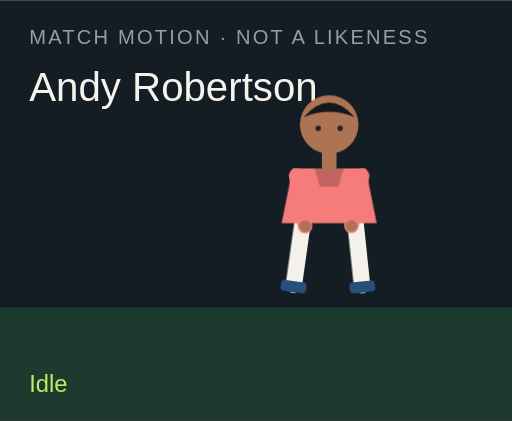
t = 0.00 s
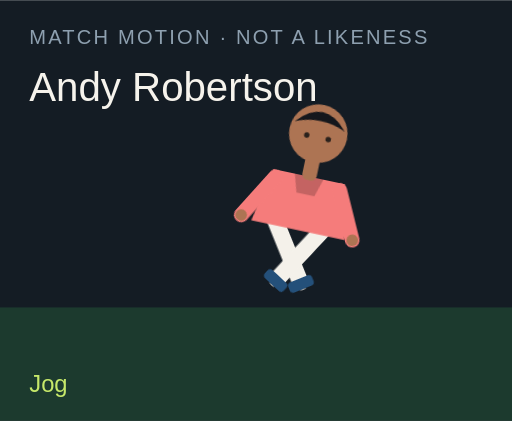
t = 1.50 s
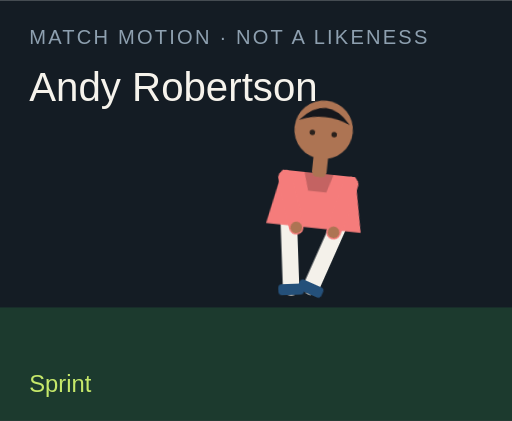
t = 3.00 s
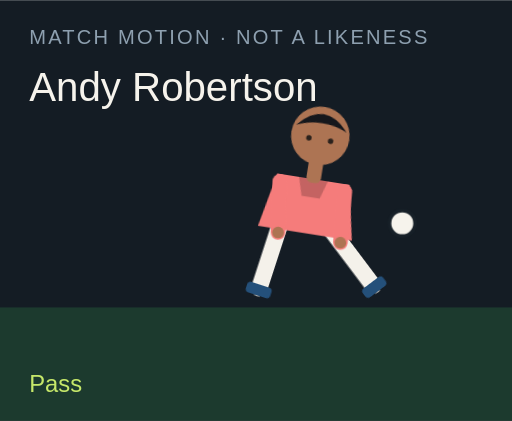
t = 4.50 s
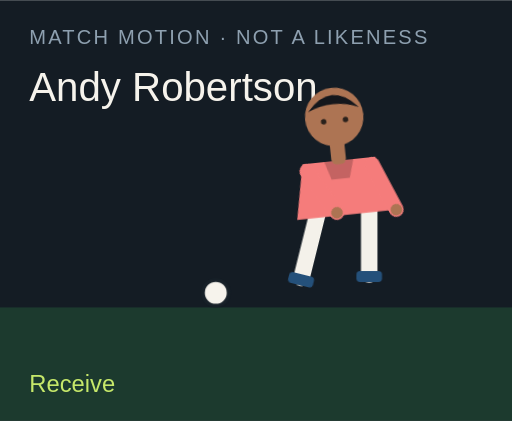
t = 6.00 s
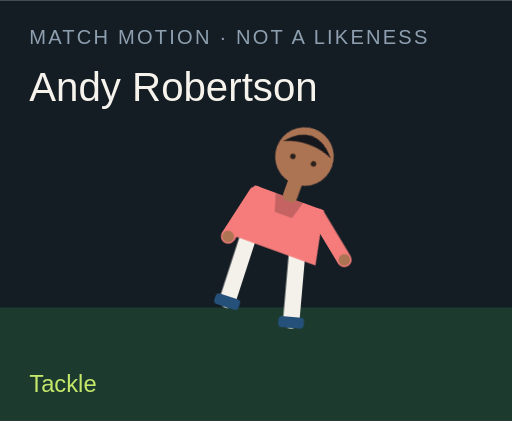
t = 7.50 s

The animated SVG that drew these frames (rendered in a browser with its animation timeline set to each time). Animation: 18 CSS @keyframes rules; one cycle of 9.00 s, repeats indefinitely.

<?xml version="1.0" encoding="UTF-8"?>
<svg xmlns="http://www.w3.org/2000/svg" viewBox="0 0 280 230" role="img">
  <style>@media (prefers-reduced-motion: reduce){animate,animateTransform{display:none}}</style>
  <rect width="280" height="230" fill="#141c24"/>
  <rect y="168" width="280" height="62" fill="#1c3a2e"/>
  <text x="16" y="24" fill="#8ea0b0" font-family="Arial,sans-serif" font-size="11" letter-spacing="1.2">MATCH MOTION · NOT A LIKENESS</text>
  <text x="16" y="55" fill="#f6f3ec" font-family="Impact,sans-serif" font-size="22">Andy Robertson</text>
  <circle r="7" fill="#f6f3ec" stroke="#172028" stroke-width="2" id="motion-952" cx="150" cy="160" opacity="0">
    
    
    
  </circle>
  <g transform="translate(132 40)">
    <g id="motion-974" transform="rotate(0 48 90)">
      
      <g id="motion-976" transform="translate(0 0)">
        
        <g transform="translate(34 78)"><g id="motion-978" transform="rotate(8)"><path d="M0 0 V38" stroke="#f4f1ea" stroke-width="9" stroke-linecap="round"/><rect x="-7" y="36" width="14" height="6" rx="2" fill="#24507a"/></g></g>
        <g transform="translate(62 78)"><g id="motion-980" transform="rotate(-6)"><path d="M0 0 V38" stroke="#f4f1ea" stroke-width="9" stroke-linecap="round"/><rect x="-7" y="36" width="14" height="6" rx="2" fill="#24507a"/></g></g>
        <path d="M28 52 h40 l6 30 H22 Z" fill="#f57c7b"/>
        <path d="M40 52 h16 l-3 10 H43 Z" fill="#000" opacity=".2"/>
        <g transform="translate(30 56)"><g id="motion-982" transform="rotate(-10)"><path d="M0 0 V28" stroke="#f57c7b" stroke-width="8" stroke-linecap="round"/><circle cx="0" cy="28" r="3.2" fill="#ad7453"/></g></g>
        <g transform="translate(66 56)"><g id="motion-984" transform="rotate(12)"><path d="M0 0 V28" stroke="#f57c7b" stroke-width="8" stroke-linecap="round"/><circle cx="0" cy="28" r="3.2" fill="#ad7453"/></g></g>
        <rect x="44" y="40" width="8" height="14" rx="3" fill="#ad7453"/>
        <circle cx="48" cy="28" r="16" fill="#ad7453"/>
        <path d="M34 24 Q48 8 62 24 Q48 18 34 24" fill="#15171c"/>
        <circle cx="42" cy="30" r="1.5" fill="#2a211c"/><circle cx="54" cy="30" r="1.5" fill="#2a211c"/>
      </g>
    </g>
  </g>
  <text x="16" y="214" fill="#c6e86a" font-family="Arial,sans-serif" font-size="13" opacity="1" id="motion-956">Idle</text><text x="16" y="214" fill="#c6e86a" font-family="Arial,sans-serif" font-size="13" opacity="0" id="motion-958">Jog</text><text x="16" y="214" fill="#c6e86a" font-family="Arial,sans-serif" font-size="13" opacity="0" id="motion-960">Sprint</text><text x="16" y="214" fill="#c6e86a" font-family="Arial,sans-serif" font-size="13" opacity="0" id="motion-962">Dribble</text><text x="16" y="214" fill="#c6e86a" font-family="Arial,sans-serif" font-size="13" opacity="0" id="motion-964">Pass</text><text x="16" y="214" fill="#c6e86a" font-family="Arial,sans-serif" font-size="13" opacity="0" id="motion-966">Shoot</text><text x="16" y="214" fill="#c6e86a" font-family="Arial,sans-serif" font-size="13" opacity="0" id="motion-968">Receive</text><text x="16" y="214" fill="#c6e86a" font-family="Arial,sans-serif" font-size="13" opacity="0" id="motion-970">Tackle</text><text x="16" y="214" fill="#c6e86a" font-family="Arial,sans-serif" font-size="13" opacity="0" id="motion-972">Point</text>
<style>@keyframes track-953{0%{cx:150px}11.1%{cx:156px}22.2%{cx:164px}33.300000000000004%{cx:142px}44.4%{cx:190px}55.60000000000001%{cx:250px}66.7%{cx:118px}77.8%{cx:150px}88.9%{cx:150px}100%{cx:150px}}@keyframes track-954{0%{cy:160px}11.1%{cy:158px}22.2%{cy:154px}33.300000000000004%{cy:156px}44.4%{cy:148px}55.60000000000001%{cy:96px}66.7%{cy:160px}77.8%{cy:160px}88.9%{cy:160px}100%{cy:160px}}@keyframes track-955{0%{opacity:0}11.1%{opacity:0}22.2%{opacity:0}33.300000000000004%{opacity:1}44.4%{opacity:1}55.60000000000001%{opacity:1}66.7%{opacity:1}77.8%{opacity:0}88.9%{opacity:0}100%{opacity:0}}@keyframes track-957{0%{opacity:1}11.1%{opacity:0}22.2%{opacity:0}33.300000000000004%{opacity:0}44.4%{opacity:0}55.60000000000001%{opacity:0}66.7%{opacity:0}77.8%{opacity:0}88.9%{opacity:0}100%{opacity:1}}@keyframes track-959{0%{opacity:0}11.1%{opacity:1}22.2%{opacity:0}33.300000000000004%{opacity:0}44.4%{opacity:0}55.60000000000001%{opacity:0}66.7%{opacity:0}77.8%{opacity:0}88.9%{opacity:0}100%{opacity:0}}@keyframes track-961{0%{opacity:0}11.1%{opacity:0}22.2%{opacity:1}33.300000000000004%{opacity:0}44.4%{opacity:0}55.60000000000001%{opacity:0}66.7%{opacity:0}77.8%{opacity:0}88.9%{opacity:0}100%{opacity:0}}@keyframes track-963{0%{opacity:0}11.1%{opacity:0}22.2%{opacity:0}33.300000000000004%{opacity:1}44.4%{opacity:0}55.60000000000001%{opacity:0}66.7%{opacity:0}77.8%{opacity:0}88.9%{opacity:0}100%{opacity:0}}@keyframes track-965{0%{opacity:0}11.1%{opacity:0}22.2%{opacity:0}33.300000000000004%{opacity:0}44.4%{opacity:1}55.60000000000001%{opacity:0}66.7%{opacity:0}77.8%{opacity:0}88.9%{opacity:0}100%{opacity:0}}@keyframes track-967{0%{opacity:0}11.1%{opacity:0}22.2%{opacity:0}33.300000000000004%{opacity:0}44.4%{opacity:0}55.60000000000001%{opacity:1}66.7%{opacity:0}77.8%{opacity:0}88.9%{opacity:0}100%{opacity:0}}@keyframes track-969{0%{opacity:0}11.1%{opacity:0}22.2%{opacity:0}33.300000000000004%{opacity:0}44.4%{opacity:0}55.60000000000001%{opacity:0}66.7%{opacity:1}77.8%{opacity:0}88.9%{opacity:0}100%{opacity:0}}@keyframes track-971{0%{opacity:0}11.1%{opacity:0}22.2%{opacity:0}33.300000000000004%{opacity:0}44.4%{opacity:0}55.60000000000001%{opacity:0}66.7%{opacity:0}77.8%{opacity:1}88.9%{opacity:0}100%{opacity:0}}@keyframes track-973{0%{opacity:0}11.1%{opacity:0}22.2%{opacity:0}33.300000000000004%{opacity:0}44.4%{opacity:0}55.60000000000001%{opacity:0}66.7%{opacity:0}77.8%{opacity:0}88.9%{opacity:1}100%{opacity:0}}@keyframes track-975{0%{transform:rotate(0deg)}11.1%{transform:rotate(8deg)}22.2%{transform:rotate(16deg)}33.300000000000004%{transform:rotate(6deg)}44.4%{transform:rotate(4deg)}55.60000000000001%{transform:rotate(14deg)}66.7%{transform:rotate(-6deg)}77.8%{transform:rotate(34deg)}88.9%{transform:rotate(6deg)}100%{transform:rotate(0deg)}}@keyframes track-977{0%{transform:translate(0px,0px)}11.1%{transform:translate(0px,-3px)}22.2%{transform:translate(0px,-6px)}33.300000000000004%{transform:translate(0px,-2px)}44.4%{transform:translate(0px,2px)}55.60000000000001%{transform:translate(0px,-4px)}66.7%{transform:translate(0px,1px)}77.8%{transform:translate(0px,10px)}88.9%{transform:translate(0px,-4px)}100%{transform:translate(0px,0px)}}@keyframes track-979{0%{transform:rotate(8deg)}11.1%{transform:rotate(-26deg)}22.2%{transform:rotate(-42deg)}33.300000000000004%{transform:rotate(-8deg)}44.4%{transform:rotate(6deg)}55.60000000000001%{transform:rotate(12deg)}66.7%{transform:rotate(20deg)}77.8%{transform:rotate(-8deg)}88.9%{transform:rotate(4deg)}100%{transform:rotate(8deg)}}@keyframes track-981{0%{transform:rotate(-6deg)}11.1%{transform:rotate(24deg)}22.2%{transform:rotate(38deg)}33.300000000000004%{transform:rotate(18deg)}44.4%{transform:rotate(-38deg)}55.60000000000001%{transform:rotate(-54deg)}66.7%{transform:rotate(6deg)}77.8%{transform:rotate(-22deg)}88.9%{transform:rotate(-8deg)}100%{transform:rotate(-6deg)}}@keyframes track-983{0%{transform:rotate(-10deg)}11.1%{transform:rotate(24deg)}22.2%{transform:rotate(36deg)}33.300000000000004%{transform:rotate(-18deg)}44.4%{transform:rotate(10deg)}55.60000000000001%{transform:rotate(-24deg)}66.7%{transform:rotate(-30deg)}77.8%{transform:rotate(12deg)}88.9%{transform:rotate(14deg)}100%{transform:rotate(-10deg)}}@keyframes track-985{0%{transform:rotate(12deg)}11.1%{transform:rotate(-20deg)}22.2%{transform:rotate(-32deg)}33.300000000000004%{transform:rotate(14deg)}44.4%{transform:rotate(-26deg)}55.60000000000001%{transform:rotate(18deg)}66.7%{transform:rotate(-22deg)}77.8%{transform:rotate(-6deg)}88.9%{transform:rotate(-96deg)}100%{transform:rotate(12deg)}}@media(prefers-reduced-motion:no-preference){#motion-952{animation:track-953 9s linear infinite both,track-954 9s linear infinite both,track-955 9s steps(1,end) infinite both}#motion-956{animation:track-957 9s steps(1,end) infinite both}#motion-958{animation:track-959 9s steps(1,end) infinite both}#motion-960{animation:track-961 9s steps(1,end) infinite both}#motion-962{animation:track-963 9s steps(1,end) infinite both}#motion-964{animation:track-965 9s steps(1,end) infinite both}#motion-966{animation:track-967 9s steps(1,end) infinite both}#motion-968{animation:track-969 9s steps(1,end) infinite both}#motion-970{animation:track-971 9s steps(1,end) infinite both}#motion-972{animation:track-973 9s steps(1,end) infinite both}#motion-974{animation:track-975 9s linear infinite both}#motion-976{animation:track-977 9s linear infinite both}#motion-978{animation:track-979 9s linear infinite both}#motion-980{animation:track-981 9s linear infinite both}#motion-982{animation:track-983 9s linear infinite both}#motion-984{animation:track-985 9s linear infinite both}}</style></svg>
